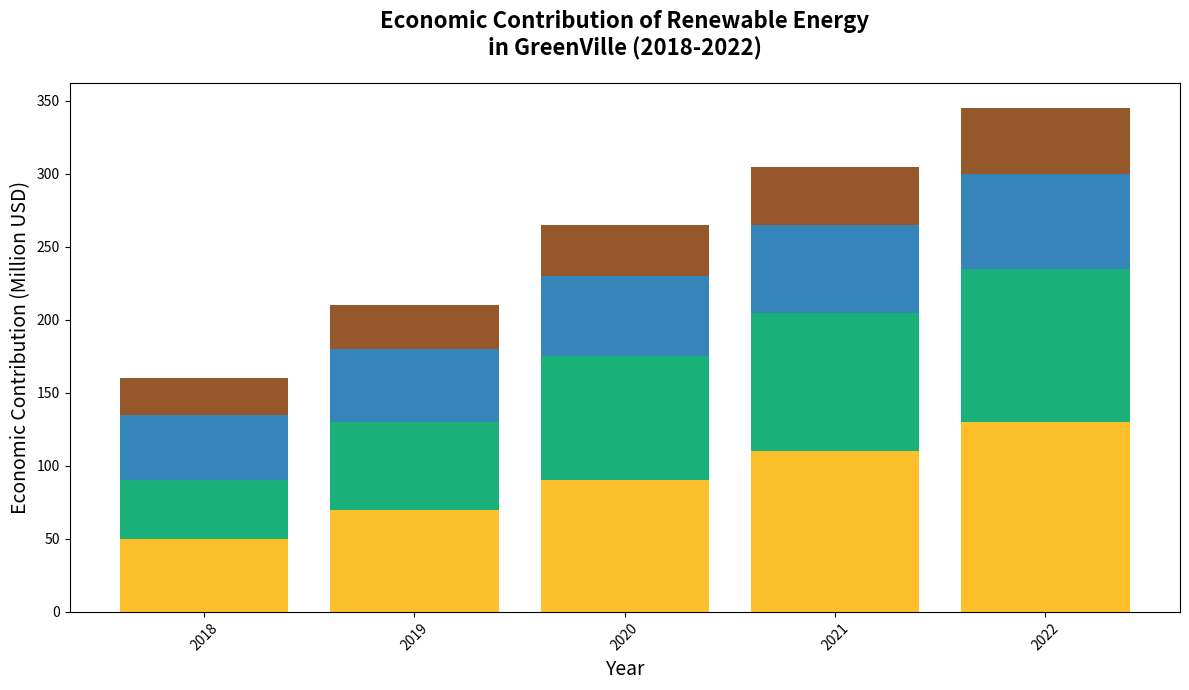

Python code for this plot:
import matplotlib.pyplot as plt
import numpy as np

# Define years for the analysis
years = np.array([2018, 2019, 2020, 2021, 2022])

# Economic contributions (in million USD) for each sector
solar_contribution = np.array([50, 70, 90, 110, 130])
wind_contribution = np.array([40, 60, 85, 95, 105])
hydro_contribution = np.array([45, 50, 55, 60, 65])
biomass_contribution = np.array([25, 30, 35, 40, 45])

# Create the stacked bar chart
fig, ax = plt.subplots(figsize=(12, 7))

# Plot the stacked bars
ax.bar(years, solar_contribution, color='#FDB813', edgecolor='none', alpha=0.9)
ax.bar(years, wind_contribution, bottom=solar_contribution, color='#00A86B', edgecolor='none', alpha=0.9)
ax.bar(years, hydro_contribution, bottom=solar_contribution + wind_contribution, color='#1F78B4', edgecolor='none', alpha=0.9)
ax.bar(years, biomass_contribution, bottom=solar_contribution + wind_contribution + hydro_contribution, color='#8B4513', edgecolor='none', alpha=0.9)

# Title and labels
ax.set_title("Economic Contribution of Renewable Energy\nin GreenVille (2018-2022)", fontsize=16, fontweight='bold', pad=20)
ax.set_xlabel("Year", fontsize=14)
ax.set_ylabel("Economic Contribution (Million USD)", fontsize=14)

# Rotate x-axis labels for better visibility
plt.xticks(rotation=45)

# Automatically adjust layout
plt.tight_layout()

# Display the plot
plt.show()
